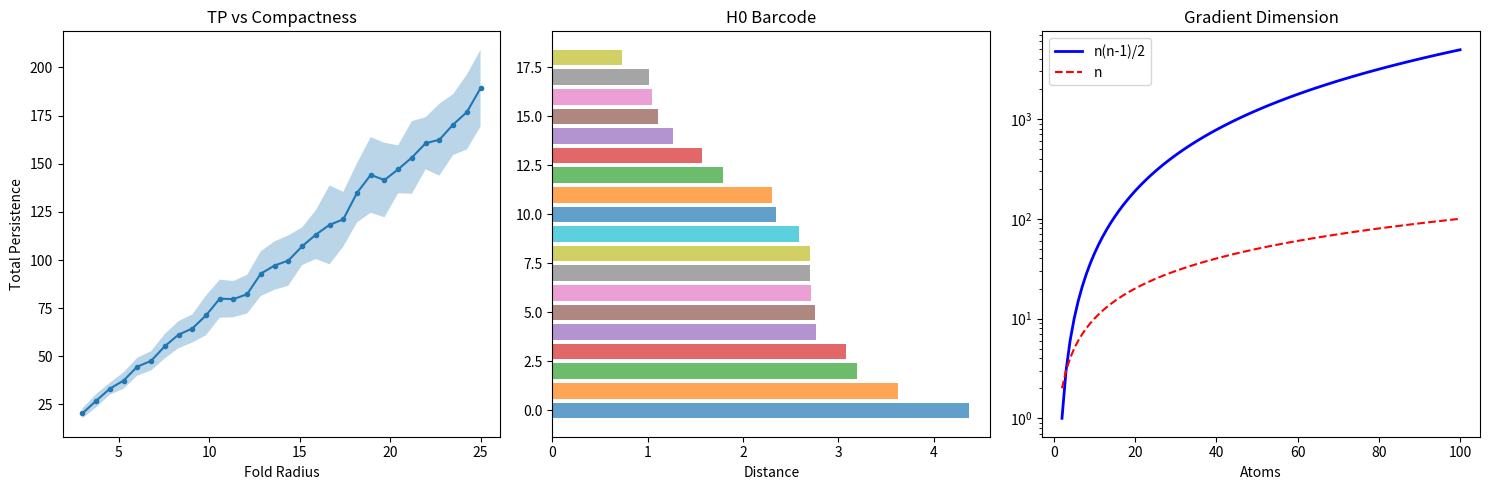

Recreate this plot in Python.
import numpy as np
import matplotlib.pyplot as plt

def compute_distance_matrix(coords):
    diff = coords[:, np.newaxis, :] - coords[np.newaxis, :, :]
    return np.sqrt(np.sum(diff**2, axis=-1))

def compute_persistence_intervals(dist_matrix):
    n = dist_matrix.shape[0]
    edges = sorted((dist_matrix[i,j], i, j) for i in range(n) for j in range(i+1, n))
    parent = list(range(n))
    rank_arr = [0] * n
    birth = [0.0] * n
    def find(x):
        while parent[x] != x: parent[x] = parent[parent[x]]; x = parent[x]
        return x
    def union(x, y):
        rx, ry = find(x), find(y)
        if rx == ry: return False
        if rank_arr[rx] < rank_arr[ry]: rx, ry = ry, rx
        parent[ry] = rx
        if rank_arr[rx] == rank_arr[ry]: rank_arr[rx] += 1
        return True
    intervals = []
    for dist, i, j in edges:
        ri, rj = find(i), find(j)
        if ri != rj:
            younger = rj if birth[ri] <= birth[rj] else ri
            intervals.append((birth[younger], dist))
            union(i, j)
    return intervals

def total_persistence(intervals):
    return sum(d - b for b, d in intervals)

fig, axes = plt.subplots(1, 3, figsize=(15, 5))
n = 25
radii = np.linspace(3, 25, 30)
tp_values = []
for r in radii:
    tps = []
    for seed in range(20):
        np.random.seed(seed * 100 + int(r * 10))
        coords = np.random.randn(n, 3)
        coords *= r / np.max(np.linalg.norm(coords, axis=1))
        dm = compute_distance_matrix(coords)
        tps.append(total_persistence(compute_persistence_intervals(dm)))
    tp_values.append((np.mean(tps), np.std(tps)))
means = [v[0] for v in tp_values]
stds = [v[1] for v in tp_values]
axes[0].fill_between(radii, [m-s for m,s in zip(means,stds)], [m+s for m,s in zip(means,stds)], alpha=0.3)
axes[0].plot(radii, means, 'o-', markersize=3)
axes[0].set_xlabel('Fold Radius'); axes[0].set_ylabel('Total Persistence')
axes[0].set_title('TP vs Compactness')
np.random.seed(42)
coords = np.random.randn(20, 3) * 8 / np.max(np.linalg.norm(np.random.randn(20,3), axis=1))
dm = compute_distance_matrix(coords)
intervals = sorted(compute_persistence_intervals(dm), key=lambda x: x[1]-x[0], reverse=True)
for i, (b, d) in enumerate(intervals):
    axes[1].barh(i, d-b, left=b, height=0.8, alpha=0.7)
axes[1].set_xlabel('Distance'); axes[1].set_title('H0 Barcode')
ns = np.arange(2, 101)
axes[2].plot(ns, ns*(ns-1)//2, 'b-', lw=2, label='n(n-1)/2')
axes[2].plot(ns, ns, 'r--', lw=1.5, label='n')
axes[2].set_xlabel('Atoms'); axes[2].set_title('Gradient Dimension')
axes[2].legend(); axes[2].set_yscale('log')
plt.tight_layout()
plt.savefig('persistence_landscape.png', dpi=150)
plt.close()
print('Saved persistence_landscape.png')
